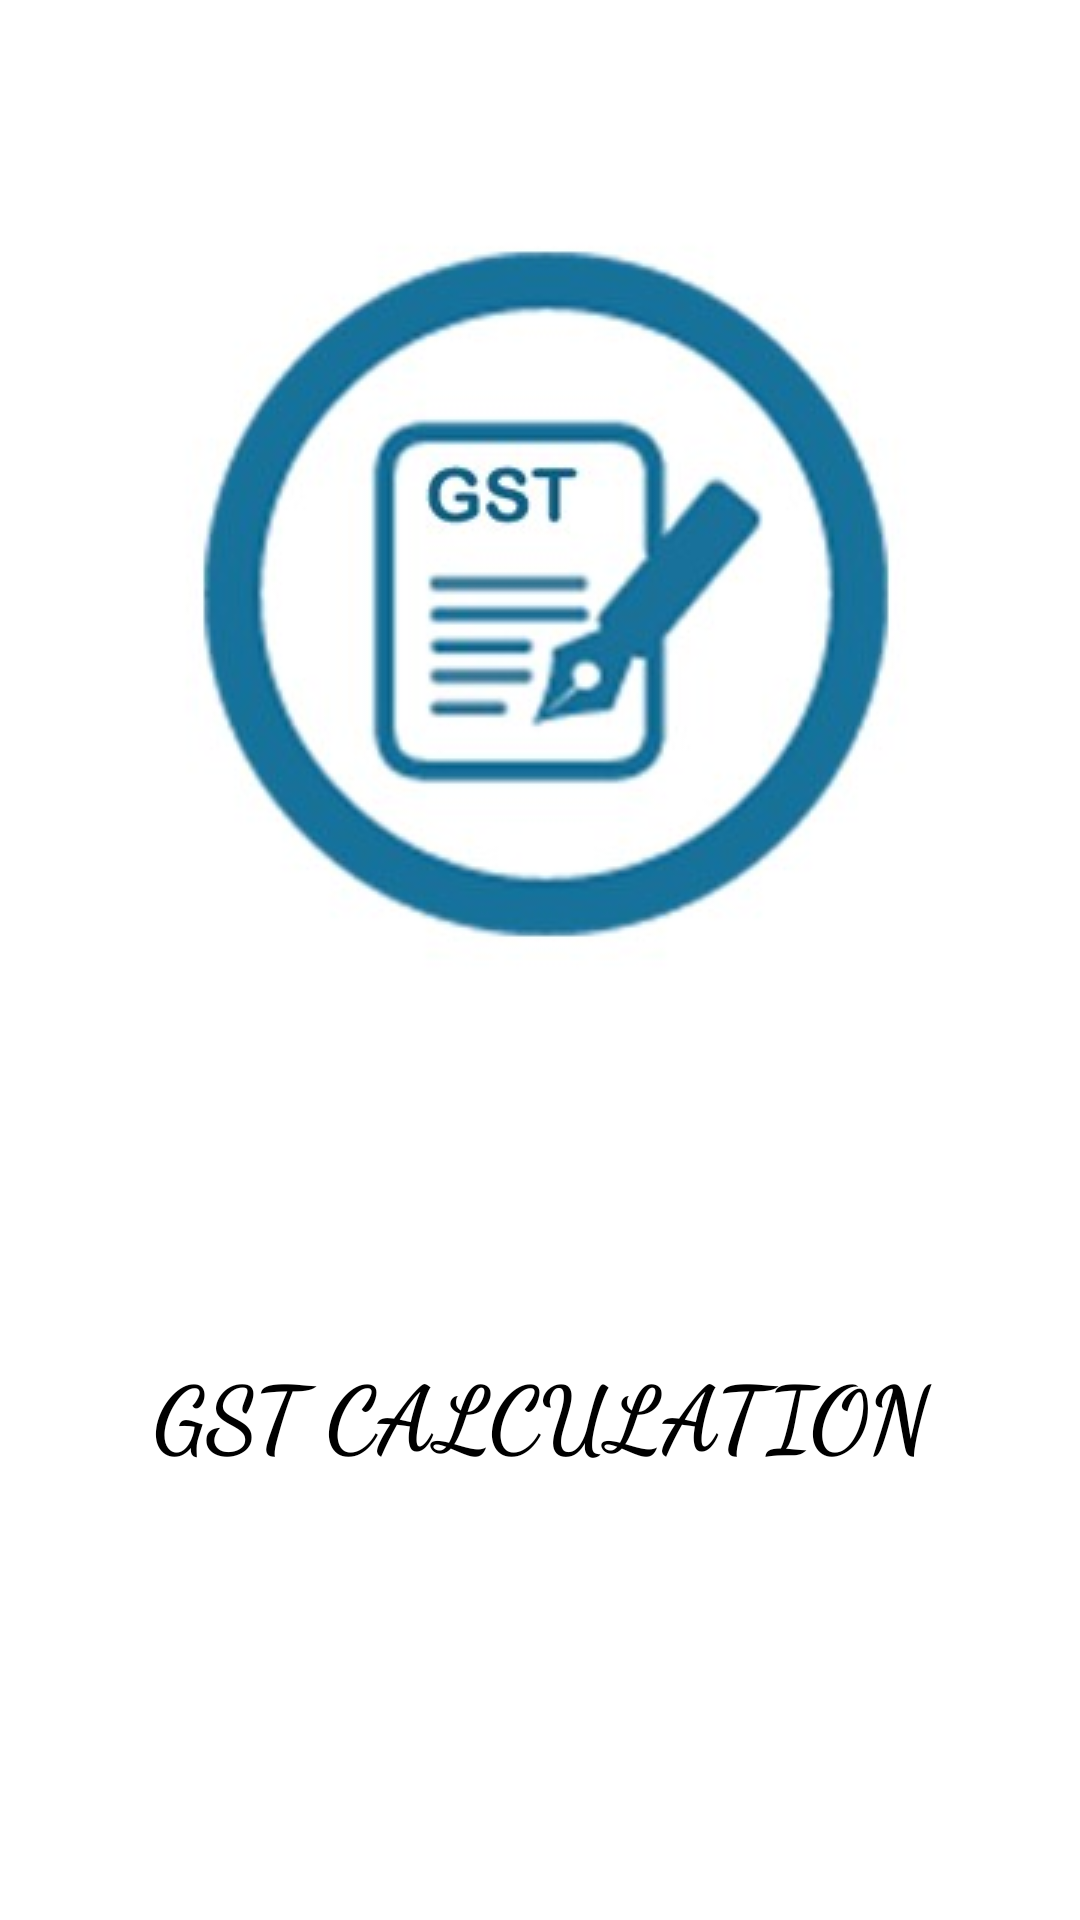

This screen was rendered from an Android layout file. Write that file and the resources it references.
<!-- AndroidManifest.xml: application theme Theme.AppCompat.Light.NoActionBar -->
<!-- res/layout/activity_loading.xml -->
<?xml version="1.0" encoding="utf-8"?>
<RelativeLayout xmlns:android="http://schemas.android.com/apk/res/android"
    xmlns:app="http://schemas.android.com/apk/res-auto"
    xmlns:tools="http://schemas.android.com/tools"
    android:layout_width="match_parent"
    android:layout_height="match_parent"
    android:background="@color/background"
    tools:context="com.example.a.gstcalculation.Loading">

    <LinearLayout
        android:layout_width="match_parent"
        android:layout_height="match_parent"
        android:orientation="vertical"
        android:background="#fff">

        <ImageView
            android:id="@+id/iv"
            android:layout_width="wrap_content"
            android:layout_height="wrap_content"
            android:layout_marginTop="50dp"
            android:layout_gravity="center"
            android:src="@drawable/gst" />

        <TextView
            android:layout_width="match_parent"
            android:layout_height="wrap_content"
            android:fontFamily="cursive"
            android:gravity="center"
            android:layout_marginTop="100dp"
            android:text="@string/app_name"
            android:textColor="#000000"
            android:textSize="30dp"
            android:textStyle="bold" />
    </LinearLayout>
</RelativeLayout>
<!-- resources referenced by this layout -->
<resources>
  <color name="background">#fff</color>
  <!-- drawable gst: png bitmap (drawable, 58369 bytes) -->
  <string name="app_name">GST CALCULATION</string>
</resources>
